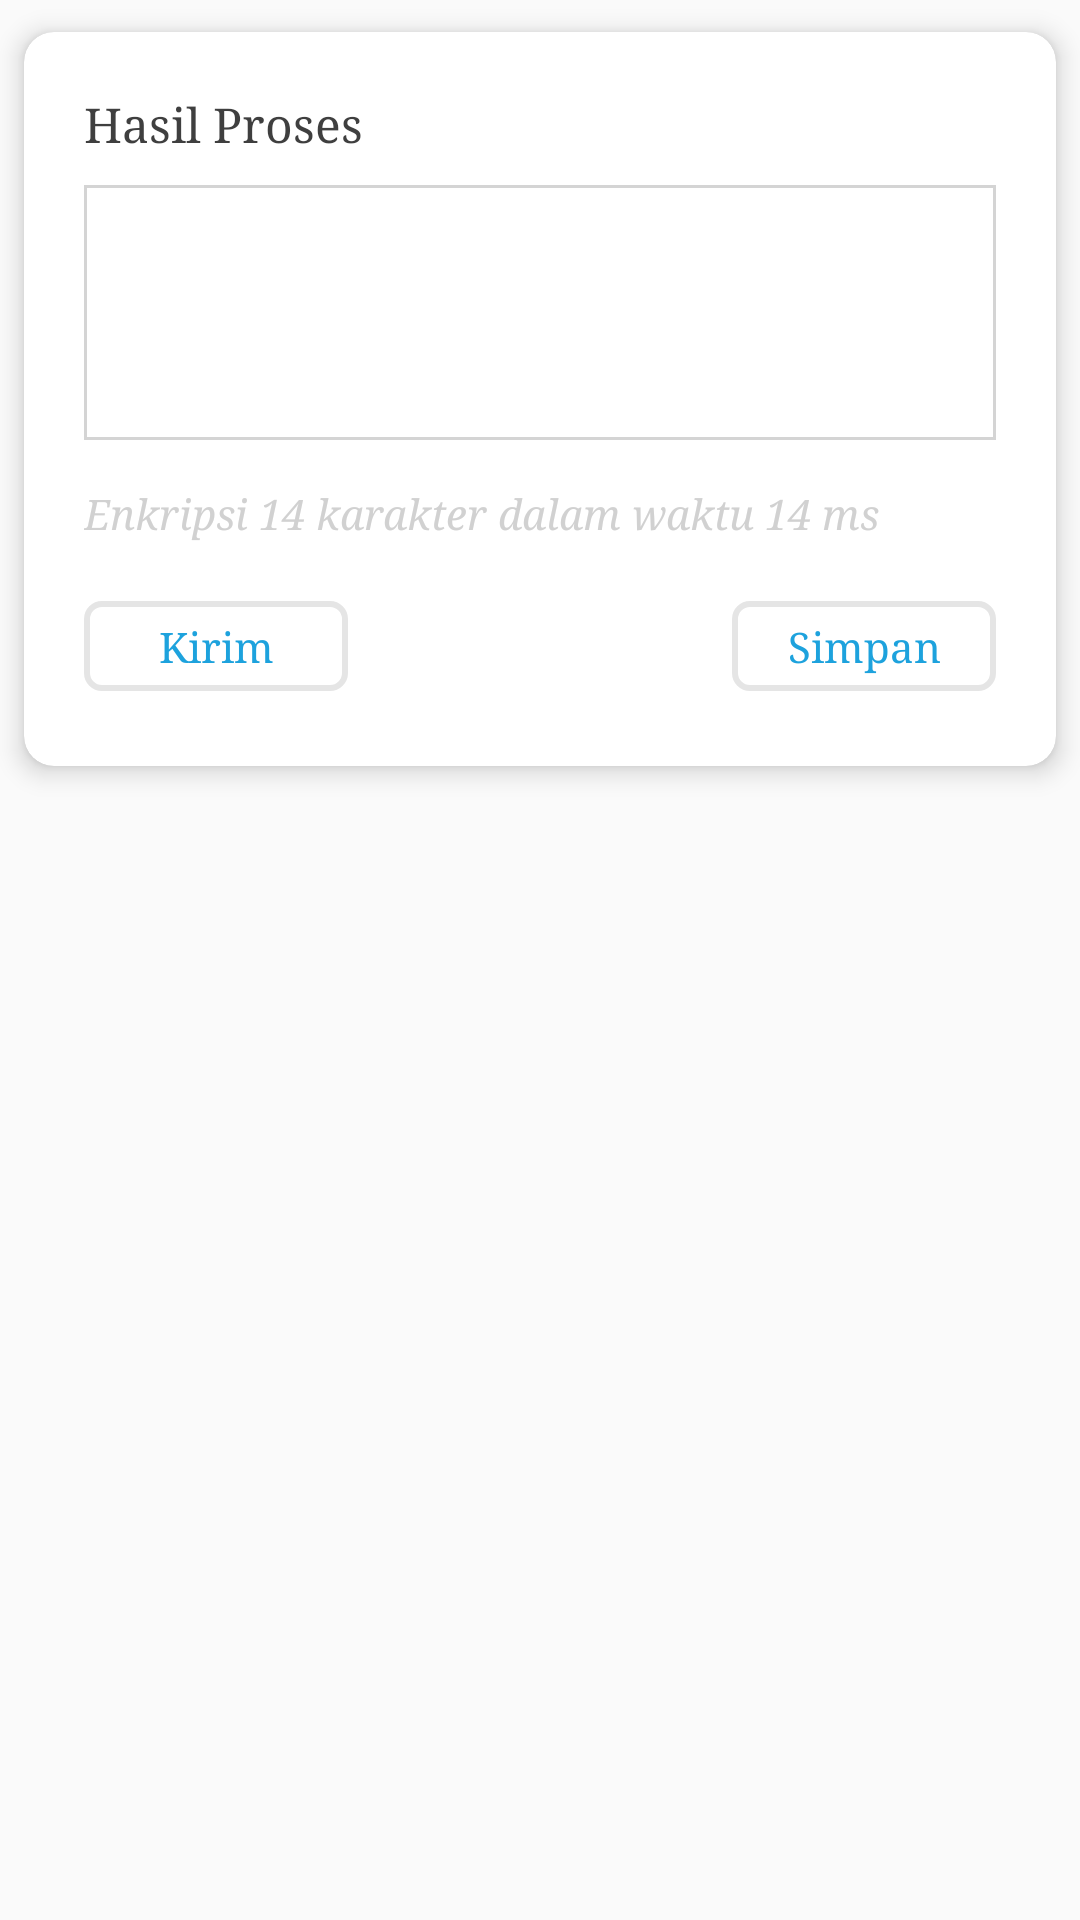

Produce the Android XML layout that renders to this screen, including the resource entries it uses.
<!-- AndroidManifest.xml: application theme AppTheme -->
<!-- res/layout/result.xml -->
<?xml version="1.0" encoding="utf-8"?>
<RelativeLayout xmlns:android="http://schemas.android.com/apk/res/android"
    android:orientation="vertical" android:layout_width="match_parent"
    android:layout_height="match_parent"
    android:background="@android:color/transparent">

    <android.support.v7.widget.CardView
        xmlns:card_view="http://schemas.android.com/apk/res-auto"
        android:layout_width="match_parent"
        android:layout_height="wrap_content"
        card_view:cardCornerRadius="10dp"
        card_view:cardElevation="5dp"
        card_view:cardBackgroundColor="#fff"
        android:foreground="?android:attr/selectableItemBackground"
        card_view:cardUseCompatPadding="true">

        <LinearLayout
            android:layout_width="match_parent"
            android:layout_height="match_parent"
            android:orientation="vertical"
            android:padding="20dp">

            <TextView
                android:id="@+id/tvJudulHasil"
                android:layout_width="match_parent"
                android:layout_height="wrap_content"
                android:text="Hasil Proses"
                android:textColor="@color/colorHitam3"
                android:textSize="16sp"/>

            <ScrollView
                android:layout_width="match_parent"
                android:layout_height="100dp"
                android:layout_marginTop="10dp">

                <EditText
                    android:id="@+id/etHasil"
                    android:layout_width="match_parent"
                    android:layout_height="100dp"
                    android:textSize="15sp"
                    android:textColor="@color/colorKey"
                    android:background="@drawable/garis"
                    android:paddingBottom="6dp"
                    android:paddingTop="6dp"
                    android:paddingStart="4dp"
                    android:lines="4"
                    android:overScrollMode="always"
                    android:scrollbarStyle="insideInset"
                    android:scrollbars="vertical"
                    android:gravity="top|start"
                    android:inputType="textMultiLine|textCapWords"
                    android:clickable="false"
                    android:cursorVisible="false"
                    android:focusable="false"
                    android:focusableInTouchMode="false"/>
            </ScrollView>

            <LinearLayout
                android:layout_width="match_parent"
                android:layout_height="wrap_content"
                android:orientation="vertical">

                <TextView
                    android:id="@+id/tvWaktuProses"
                    android:layout_width="match_parent"
                    android:layout_height="wrap_content"
                    android:text="Enkripsi 14 karakter dalam waktu 14 ms"
                    android:textSize="14sp"
                    android:textColor="@color/colorInfo"
                    android:textStyle="italic"/>

            </LinearLayout>

            <RelativeLayout
                android:layout_width="match_parent"
                android:layout_height="35dp"
                android:layout_marginTop="20dp">
                <Button
                    android:layout_width="wrap_content"
                    android:layout_height="30dp"
                    android:text="Kirim"
                    android:textSize="14sp"
                    android:id="@+id/btSalin"
                    android:background="@drawable/rounded_bg"
                    android:textColor="@color/colorSc"
                    android:layout_marginEnd="5dp"
                    android:layout_alignParentStart="true"
                    style="?android:attr/borderlessButtonStyle"/>

                <Button
                    android:layout_width="wrap_content"
                    android:layout_height="30dp"
                    android:text="Simpan"
                    android:textSize="14sp"
                    android:id="@+id/btSimpanHasil"
                    android:background="@drawable/rounded_bg"
                    android:textColor="@color/colorSc"
                    android:layout_marginStart="5dp"
                    android:layout_alignParentEnd="true"
                    style="?android:attr/borderlessButtonStyle"/>
            </RelativeLayout>

        </LinearLayout>

    </android.support.v7.widget.CardView>

</RelativeLayout>
<!-- resources referenced by this layout -->
<resources>
  <color name="colorHitam3">#3F3F3F</color>
  <color name="colorInfo">#D1D1D1</color>
  <color name="colorKey">#818181</color>
  <color name="colorSc">#1da2dd</color>
  <!-- drawable garis (drawable) -->
  <?xml version="1.0" encoding="utf-8"?>
  <shape xmlns:android="http://schemas.android.com/apk/res/android">
      <solid android:color="#FFFFFF" />
      <stroke android:width="1dp" android:color="#d4d4d4" />
      <padding android:left="1dp" android:top="1dp" android:right="1dp"
          android:bottom="1dp" />
  </shape>
  <!-- drawable rounded_bg (drawable) -->
  <?xml version="1.0" encoding="utf-8"?>
  <shape android:shape="rectangle"
      xmlns:android="http://schemas.android.com/apk/res/android">
      <solid android:color="@color/colorPutih"/>
      <corners android:radius="5dp"/>
      <stroke android:color="#E5E5E5" android:width="2dp"/>
  </shape>
  <style name="AppTheme" parent="Theme.AppCompat.Light.NoActionBar">
          
          <item name="colorPrimary">@color/colorSc</item>
          <item name="colorPrimaryDark">@color/colorSc</item>
          <item name="colorAccent">@color/colorAccent</item>
          <item name="android:typeface">serif</item>
          <item name="android:textAllCaps">false</item>
      </style>
  <color name="colorPutih">#ffffff</color>
  <color name="colorAccent">#1da2dd</color>
</resources>
